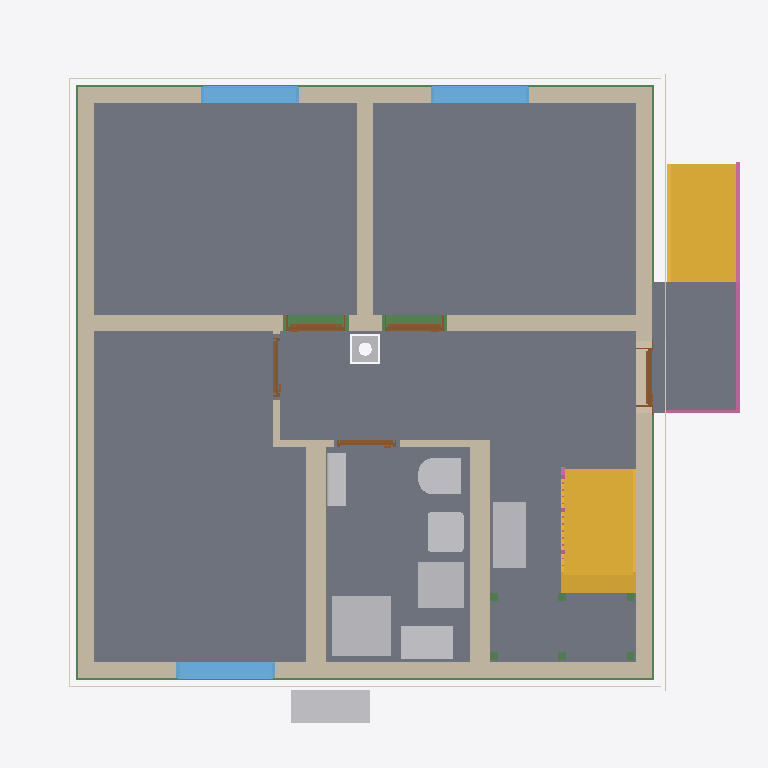
Plan cut of the same IFC building model at storey 'Ground floor' (level 0.00 m, cut at 1.40 m), seen from above with north up, elements coloured by IFC class: 11 walls (beige), 11 beams (green), 9 slabs (grey), 9 other elements (light grey), 5 doors (brown), 4 coverings (cream), 3 windows (light blue), 2 stairs (yellow), 2 railings (pink). Cut surfaces are drawn darker.
Extent 10.8 m × 10.3 m × 13.1 m (x, y, z). Storeys (16): Foundation at -3.23 m; Basement at -2.58 m; Basement ceiling at -0.21 m; Ground floor at 0.00 m; Facades at 0.00 m; Rainwater drainage at 0.00 m; Ceiling at 2.77 m; Upper floor at 2.98 m; Roof - Thermal insulation under rafters at 2.98 m; Roof - Vapour barrier at 2.98 m; Roof - Gypsum plasterboard at 2.98 m; Roof - MDF at 2.98 m; Roof - Roofing underlay at 2.98 m; Roof - Counter-battens at 2.98 m; Roof - Tile battens at 2.98 m; Roof - Roof tiles at 2.98 m. Elements (331): 150 IfcBeam, 48 IfcSlab, 37 IfcWall, 22 IfcBuildingElementProxy, 16 IfcFurniture, 11 IfcDoor, 9 IfcFooting, 8 IfcCovering, 7 IfcWindow, 5 IfcRailing, 5 IfcSanitaryTerminal, 5 IfcUnitaryEquipment.

HEADER;
FILE_DESCRIPTION(('ViewDefinition[DesignTransferView]'),'2;1');
FILE_NAME('/dev/null','2026-11-20T09:08:52+01:00',(''),(''),'IfcOpenShell 0.8.5','IfcOpenShell 0.8.5','Nobody');
FILE_SCHEMA(('IFC4'));
ENDSEC;
DATA;
#1=IFCPROJECT('24y8FJlrn9zf8aQG0oaz7_',$,'House 2',$,$,$,$,(#10,#15),#5);
#19=IFCSITE('3zEPZ18pbBDR9a5Chrjo6L',$,'Site',$,$,#27,$,$,$,$,$,$,$,$);
#20=IFCBUILDING('0JQGTYiNvEyfX7ADw6rBvf',$,'House 2',$,$,#32,$,$,$,$,$,$);
#33=IFCBUILDINGSTOREY('3af7e8sLTEz9Fs1GhFORnC',$,'Foundation',$,$,#39,$,$,$,-3.23);
#40=IFCBUILDINGSTOREY('3q4$jTLOjExh6xxvsu_CDU',$,'Basement',$,$,#45,$,$,$,-2.58);
#46=IFCBUILDINGSTOREY('2i$QQGEZP90ezapTRFiXVp',$,'Basement ceiling',$,$,#51,$,$,$,-0.21);
#52=IFCBUILDINGSTOREY('1KMeqG4a16DB9FdX$RQR1q',$,'Ground floor',$,$,#57,$,$,$,0.0);
#58=IFCBUILDINGSTOREY('09ZuSDy2T2ovixtb1xuY6q',$,'Ceiling',$,$,#63,$,$,$,2.77);
#64=IFCBUILDINGSTOREY('2zZBBZWQf8ge0KOwiocTKd',$,'Upper floor',$,$,#69,$,$,$,2.98);
#27131=IFCBUILDINGSTOREY('0t7BW1E4X5z9_zD6Vien4_',$,'Roof - Thermal insulation under rafters','Visibility container for Thermal insulation under rafters','ROOF_LAYER',#27136,$,$,$,2.98);
#27137=IFCBUILDINGSTOREY('1Yiu44T05EFe2nSQLIr_g8',$,'Roof - Vapour barrier','Visibility container for Vapour barrier','ROOF_LAYER',#27142,$,$,$,2.98);
#27143=IFCBUILDINGSTOREY('0_DGKNOtr5VgQupfDM_aH4',$,'Roof - Gypsum plasterboard','Visibility container for Gypsum plasterboard','ROOF_LAYER',#27148,$,$,$,2.98);
#27149=IFCBUILDINGSTOREY('1Xw4DZ2evCvQuV9b3Xm67h',$,'Roof - MDF','Visibility container for MDF','ROOF_LAYER',#27154,$,$,$,2.98);
#27155=IFCBUILDINGSTOREY('0zKHBf2h17Lu6vWwhG3ybO',$,'Roof - Roofing underlay','Visibility container for Roofing underlay','ROOF_LAYER',#27160,$,$,$,2.98);
#27161=IFCBUILDINGSTOREY('3EVkAJhJfC5fOJPrtb3kik',$,'Roof - Counter-battens','Visibility container for Counter-battens','ROOF_LAYER',#27166,$,$,$,2.98);
#27167=IFCBUILDINGSTOREY('3f1Hvgdrz0lOVLtV7VwKCS',$,'Roof - Tile battens','Visibility container for Tile battens','ROOF_LAYER',#27172,$,$,$,2.98);
#27173=IFCBUILDINGSTOREY('0Od51fWAPBnfS8JHlZqmsU',$,'Roof - Roof tiles','Visibility container for Roof tiles','ROOF_LAYER',#27178,$,$,$,2.98);
#36365=IFCBUILDINGSTOREY('2i213kAjj2qBOK_N4UY0jH',$,'Facades','Visibility container for grey/white facades and timber roof-edge boards','FACADE_LAYER',#36370,$,$,$,0.0);
#36522=IFCBUILDINGSTOREY('32MMmjh9D9WwHzez1sYzfX',$,'Rainwater drainage','Roof gutters without downpipes',$,#36527,$,$,$,0.0);
#3311=IFCSLAB('1P4EP$7fz6XQDlEsbeQOSR',$,'Pokoj 3',$,$,#3316,#3323,$,$);
#3235=IFCSLAB('1U042AK59Brf4zj9qdd42N',$,'Pokoj 1',$,$,#3240,#3247,$,$);
#3278=IFCSLAB('0o4ZbbVtvFXArLf7gZPIGh',$,'Pokoj 2',$,$,#3283,#3290,$,$);
#22068=IFCSLAB('1QUuNaEKH4K9SGyUJZpEtO',$,'Chodba',$,$,#22073,#22080,$,$);
#3344=IFCSLAB('1kHYWothX16Oi8uO6GDe6f',$,'Koupelna',$,$,#3349,#3356,$,$);
#22147=IFCSLAB('2Q6U5xotD1OgOQe0Nxenh1',$,'Timber board over basement stair opening',$,$,#22152,#22159,$,.FLOOR.);
#6248=IFCSLAB('2pTCapg8fCEPcMcs360Ztx',$,'Entrance landing',$,$,#6253,#6260,$,.LANDING.);
#206=IFCWALL('3U97qUteTEfhEFfqBqD9Ar',$,'Wall 4','VPC Cihla 240 mm (10-2,0)',$,#215,#226,$,$);
#4851=IFCSTAIR('1LBbLc0t91A8fR5bTv1Uhw',$,'Lower stair flight',$,$,#4858,$,$,.STRAIGHT_RUN_STAIR.);
#155=IFCWALL('2vKamiA491ogF8ZXvNRUnO',$,'Wall 2','VPC Cihla 240 mm (10-2,0)',$,#165,#176,$,$);
#6174=IFCSTAIR('14ffA76aHAperL_m3s38zI',$,'Entrance stair',$,$,#6181,$,$,.STRAIGHT_RUN_STAIR.);
#128=IFCWALL('2Yobtg8TrCWRJm1u$o3sBA',$,'Wall 1','VPC Cihla 240 mm (10-2,0)',$,#139,#150,$,$);
#231=IFCWALL('0fBPQwpYzA_wNXuq9AOGCE',$,'Wall 5','VPC Cihla 240 mm (10-1,4)',$,#241,#252,$,$);
#181=IFCWALL('1S9h9F2aj6XuhZH$Ouyj5k',$,'Wall 3','VPC Cihla 240 mm (10-2,0)',$,#190,#201,$,$);
#283=IFCWALL('2Ccl8TSZP6l9zhFfLfy5bq',$,'Hallway - Pokoj 3 lower wall',$,$,#293,#304,$,$);
#360=IFCWALL('3qvxNgJTb0cQ1sXJaGUjva',$,'Stairway - hallway and bathroom wall',$,$,#369,#380,$,$);
#4425=IFCSANITARYTERMINAL('2tnBOGZD1BwQDNGZtakdbd',$,'Sprcha',$,$,#4446,#4434,$,$);
#257=IFCWALL('3gNh_XuA56wvNF7HEYUCPE',$,'Wall 6','VPC Cihla 240 mm (10-1,4)',$,#267,#278,$,$);
#2500=IFCFURNITURE('051go4ulfFh8gtpzTZbtMQ',$,'Tepelné?Čerpadlo',$,'Tepelné?Čerpadlo',#2505,#2512,$,.USERDEFINED.);
#24317=IFCFURNITURE('0cwGBBuiv3EPjy_9Uw4zvi',$,'Rekuperace',$,'Rekuperace',#24322,#24329,$,.USERDEFINED.);
#4465=IFCFURNITURE('3wtMnKThzEU87nGWIj5noi',$,'Zásobník?TUV',$,'Zásobník?TUV',#4470,#4477,$,.USERDEFINED.);
#4500=IFCFURNITURE('2bEdJnvUT0_fdvi0ElGI6_',$,'Hydro-?box',$,'Hydro-?box',#4505,#4512,$,.USERDEFINED.);
#3590=IFCWINDOW('1DyiULAJT4Eu5jXdl6GiPF',$,'Pokoj 3 window',$,$,#3667,#3591,$,1.375,1.5,.WINDOW.,.SINGLE_PANEL.,$);
#3494=IFCWINDOW('2FasDWvsXEqgowHNWGmXFQ',$,'Pokoj 2 window',$,$,#3571,#3495,$,1.375,1.5,.WINDOW.,.SINGLE_PANEL.,$);
#3398=IFCWINDOW('3arvuClZf2ABxs3Jz1EGsc',$,'Pokoj 1 window',$,$,#3475,#3399,$,1.375,1.5,.WINDOW.,.SINGLE_PANEL.,$);
#4293=IFCSANITARYTERMINAL('2Blqebn7f7QQ7OPCGOf2t8',$,'WC',$,$,#4314,#4302,$,$);
#4363=IFCSANITARYTERMINAL('0$lU_y4kX9kODUr6AD9Zzg',$,'Umyvadlo',$,$,#4384,#4372,$,$);
#32602=IFCBEAM('2C2yVFLszEmftrs2nMZM4z',$,'Ring beam 5',$,'Ring beam',#32607,#32616,$,.BEAM.);
#6262=IFCRAILING('1sKrk90m14WPM60n5PC4Gd',$,'Entrance stair and landing railing',$,$,#6267,#6703,$,.GUARDRAIL.);
#32081=IFCBEAM('27OMcq9iT0leous1MEOuGl',$,'Ring beam 1',$,'Ring beam',#32086,#32095,$,.BEAM.);
#32472=IFCBEAM('3tSC3L9H13pwMoqUCDQRGP',$,'Ring beam 4',$,'Ring beam',#32477,#32486,$,.BEAM.);
#4535=IFCUNITARYEQUIPMENT('1zoimfmeH5ifEqSjyv_dU4',$,'Fan coil 0.05 console',$,'FLOOR_MOUNTED_FAN_COIL',#4540,#4713,$,.USERDEFINED.);
#32342=IFCBEAM('2fp6mpLevCdOZGM3K$n0dy',$,'Ring beam 3',$,'Ring beam',#32347,#32356,$,.BEAM.);
#32212=IFCBEAM('1grjYRafP1qRvKLasPBO5S',$,'Ring beam 2',$,'Ring beam',#32217,#32226,$,.BEAM.);
#35760=IFCCOVERING('1Wkx4Ey$n9G8KcKJCtLCTS',$,'West facade - white',$,'FACADE_CLADDING',#36401,#35793,$,.CLADDING.);
#35635=IFCCOVERING('1wErf5hir0sguqRK3o1AHI',$,'East facade - grey perimeter',$,'FACADE_CLADDING',#36521,#35651,$,.CLADDING.);
#35288=IFCCOVERING('2CwYX6hjjEGvE5eTzWe1oD',$,'Street facade - grey perimeter',$,'FACADE_CLADDING',#36511,#35304,$,.CLADDING.);
#35474=IFCCOVERING('02RAcbZUn5gPjBNiryEakA',$,'Garden facade - grey perimeter',$,'FACADE_CLADDING',#36381,#35490,$,.CLADDING.);
#385=IFCWALL('0GLoIukxz1BPvAgSCm3XVp',$,'Hallway - bathroom SDK wall',$,$,#394,#405,$,$);
#31809=IFCCHIMNEY('2vdkNdc7P7KRA3_fQ84Xgb',$,'Main chimney',$,$,#31814,#31829,$,.NOTDEFINED.);
#814=IFCDOOR('1eU00K4dTCKR08gt_Tia1O',$,'Pokoj 2 door',$,$,#934,#825,$,2.2849999999999997,0.9,.DOOR.,.SINGLE_SWING_LEFT.,$);
#657=IFCDOOR('03ZS1klz9B9eqrVWpJDV08',$,'Pokoj 1 door',$,$,#777,#668,$,2.2849999999999997,0.9,.DOOR.,.SINGLE_SWING_RIGHT.,$);
#500=IFCDOOR('3ky7J2_A1DO9hxodw7wmVO',$,'Entrance door',$,$,#620,#511,$,2.135,0.9,.DOOR.,.SINGLE_SWING_RIGHT.,$);
#971=IFCDOOR('01T9zH$vf8vfS6XutVFK7z',$,'Pokoj 3 door',$,$,#1091,#982,$,2.2849999999999997,0.9,.DOOR.,.SINGLE_SWING_RIGHT.,$);
#1128=IFCDOOR('37hGNao31CxOYlt$d$50p0',$,'Koupelna door',$,$,#1248,#1139,$,2.2849999999999997,0.9,.DOOR.,.SINGLE_SWING_LEFT.,$);
#335=IFCWALL('2tH8inPabBH9NHu0aO5LHJ',$,'Hallway - Pokoj 3 upper wall',$,$,#344,#355,$,$);
#309=IFCWALL('24ZZGAzff5Fwql8k3i1agu',$,'Hallway - Pokoj 3 wall return',$,$,#319,#330,$,$);
#19779=IFCSLAB('1zUlk0sir5hvNErJozsJUY',$,'Basement ceiling - S.04',$,$,#19784,#19788,$,.FLOOR.);
#17879=IFCSLAB('3Tzyib3AfCXRNY3DUVGQtb',$,'Basement ceiling - S.03',$,$,#17884,#17888,$,.FLOOR.);
#5469=IFCRAILING('08it6b2Qb9BPSP7lwO6U6Z',$,'Lower stair flight railing',$,$,#5474,#5660,$,.GUARDRAIL.);
#4947=IFCBEAM('1WMRh8ge17de7NUXmBVkgi',$,'Middle stair landing support post 1.1',$,'Middle stair landing support post 1.1',#4952,#4961,$,.USERDEFINED.);
#4966=IFCBEAM('15bK3Isoz1yuYMrHCavpSE',$,'Middle stair landing support post 1.2',$,'Middle stair landing support post 1.2',#4971,#4980,$,.USERDEFINED.);
#5004=IFCBEAM('17Ob4jdbH93Qmpx$S8WKIu',$,'Middle stair landing support post 2.1',$,'Middle stair landing support post 2.1',#5009,#5018,$,.USERDEFINED.);
#5023=IFCBEAM('0Kul0_C5r6Q9evwzP4reH2',$,'Middle stair landing support post 2.2',$,'Middle stair landing support post 2.2',#5028,#5037,$,.USERDEFINED.);
#4985=IFCBEAM('0JdFqvn8n2a8qau9$4OI3Y',$,'Middle stair landing support post 1.3',$,'Middle stair landing support post 1.3',#4990,#4999,$,.USERDEFINED.);
#5042=IFCBEAM('1dmjBt_cjAcwevNEN64k6u',$,'Middle stair landing support post 2.3',$,'Middle stair landing support post 2.3',#5047,#5056,$,.USERDEFINED.);
ENDSEC;
